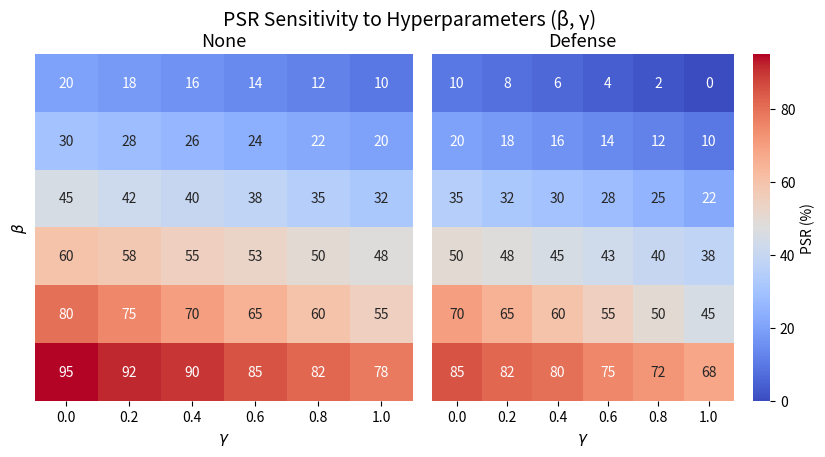

Python code for this plot:
import matplotlib.pyplot as plt
import seaborn as sns
import numpy as np

# 1. 超参数范围
beta_vals = [0.0, 0.2, 0.4, 0.6, 0.8, 1.0]
gamma_vals = [0.0, 0.2, 0.4, 0.6, 0.8, 1.0]

# 2. 模拟 None 状态下的 PSR 数据
psr_none = np.array([
    [20, 18, 16, 14, 12, 10],
    [30, 28, 26, 24, 22, 20],
    [45, 42, 40, 38, 35, 32],
    [60, 58, 55, 53, 50, 48],
    [80, 75, 70, 65, 60, 55],
    [95, 92, 90, 85, 82, 78]
])

# 3. 模拟 Defense 状态下的 PSR（整体下降）
psr_defense = psr_none - 10

# 4. 颜色规范
cmap = "coolwarm"
vmin, vmax = np.min(psr_defense), np.max(psr_none)

# 5. 图像绘制
fig, axes = plt.subplots(1, 2, figsize=(10, 4.5), sharey=True,
                         gridspec_kw={"width_ratios": [1, 1], "wspace": 0.05})

# 左图：None
sns.heatmap(psr_none, annot=True, fmt="d", cmap=cmap, vmin=vmin, vmax=vmax,
            cbar=False, xticklabels=gamma_vals, yticklabels=beta_vals, ax=axes[0])
axes[0].set_title("None", fontsize=13)
axes[0].set_xlabel(r"$\gamma$", fontsize=11)
axes[0].set_ylabel(r"$\beta$", fontsize=11)

# 右图：Defense（带色条）
sns.heatmap(psr_defense, annot=True, fmt="d", cmap=cmap, vmin=vmin, vmax=vmax,
            cbar_kws={"label": "PSR (%)"},
            xticklabels=gamma_vals, yticklabels=False, ax=axes[1])
axes[1].set_title("Defense", fontsize=13)
axes[1].set_xlabel(r"$\gamma$", fontsize=11)

# 整体标题和布局
plt.suptitle("PSR Sensitivity to Hyperparameters (β, γ)", fontsize=14)
plt.tight_layout(rect=[0, 0.03, 1, 0.95])
plt.show()
